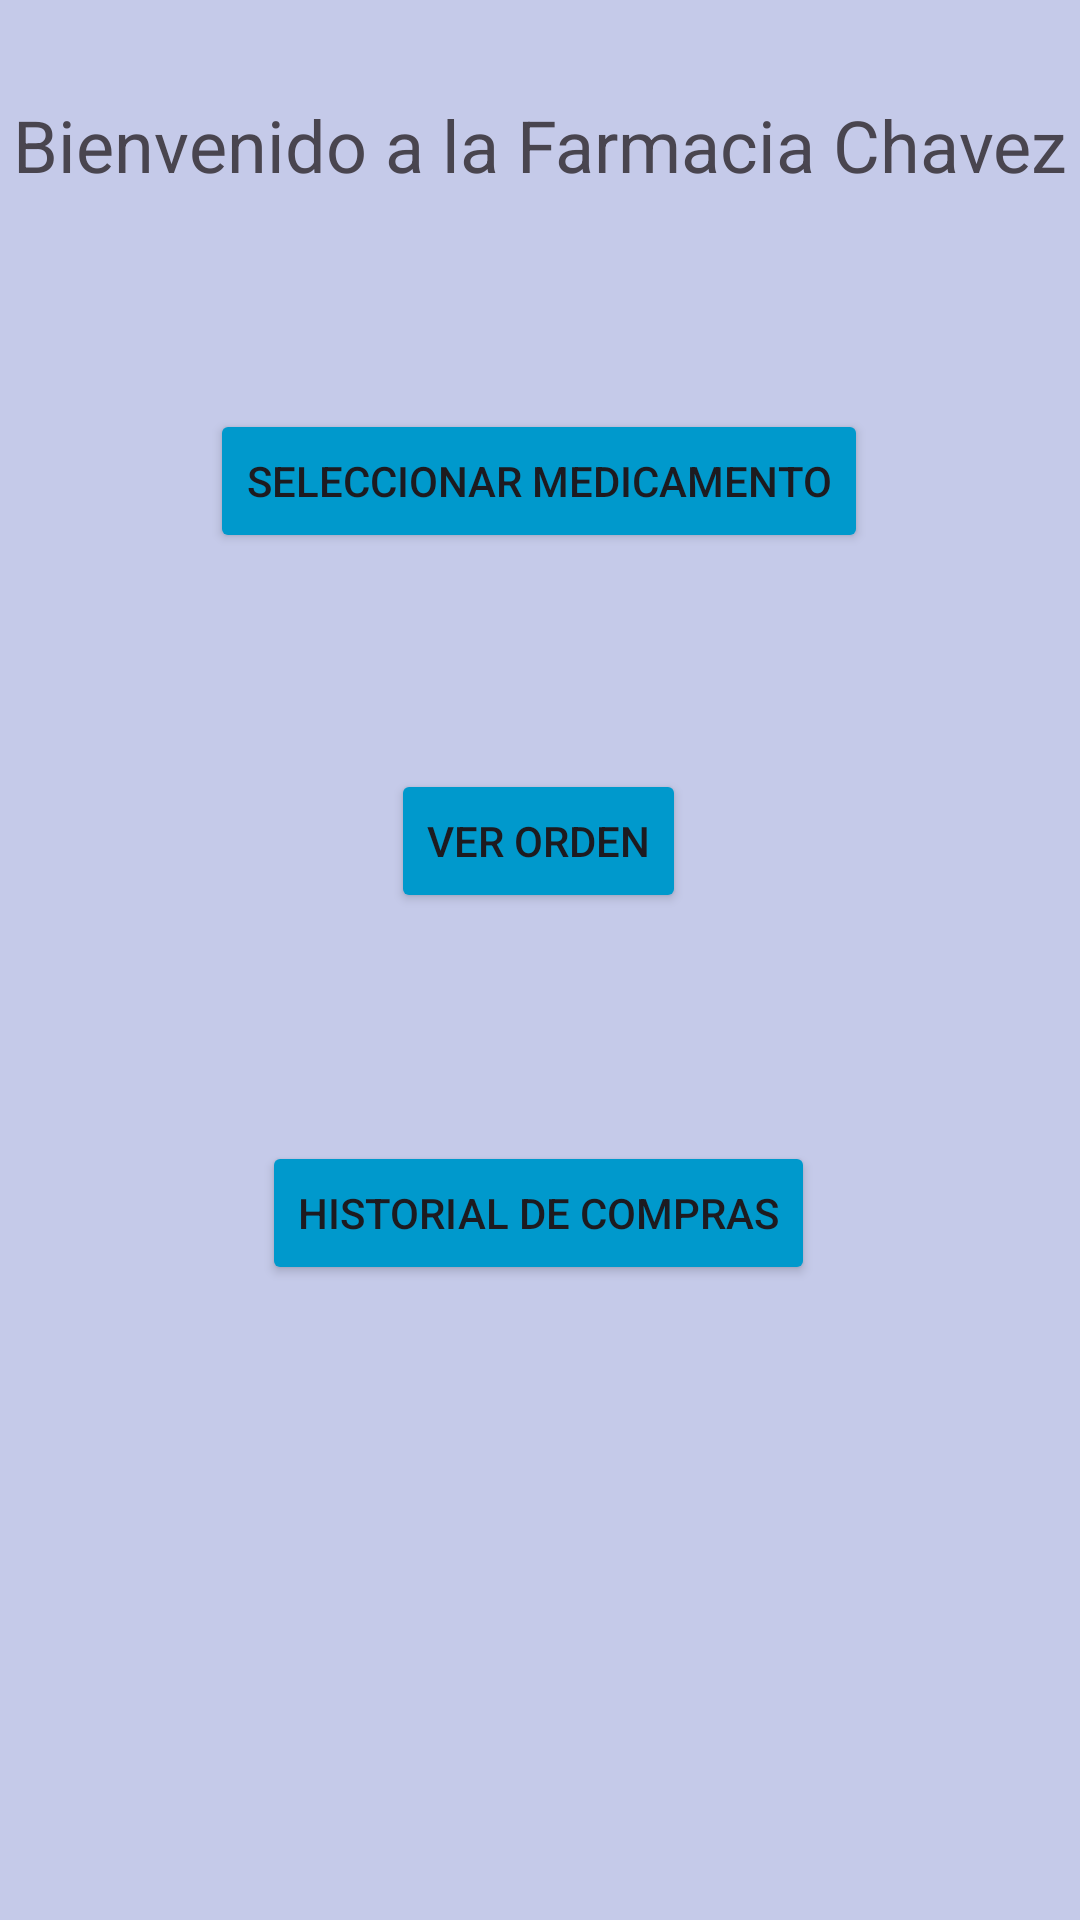

Android layout source for this screen:
<!-- AndroidManifest.xml: application theme Theme.Desafio_02_DSM -->
<!-- res/layout/activity_main3.xml -->
<?xml version="1.0" encoding="utf-8"?>
<androidx.constraintlayout.widget.ConstraintLayout xmlns:android="http://schemas.android.com/apk/res/android"
    xmlns:app="http://schemas.android.com/apk/res-auto"
    xmlns:tools="http://schemas.android.com/tools"
    android:id="@+id/main"
    android:background="@color/blue"
    android:layout_width="match_parent"
    android:layout_height="match_parent"

    tools:context="com.example.Farmacia_Chavez.MainActivity">


    <TextView
        android:id="@+id/tvWelcome"
        android:layout_width="wrap_content"
        android:layout_height="wrap_content"
        android:text="Bienvenido a la Farmacia Chavez"
        android:textSize="24sp"
        app:layout_constraintTop_toTopOf="parent"
        app:layout_constraintStart_toStartOf="parent"
        app:layout_constraintEnd_toEndOf="parent"
        android:layout_marginTop="32dp"/>

    <Button
        android:id="@+id/btnSeleccionarMedicamento"
        android:layout_width="wrap_content"
        android:layout_height="wrap_content"
        android:layout_marginTop="72dp"
        android:text="Seleccionar Medicamento"
        app:layout_constraintEnd_toEndOf="parent"
        android:backgroundTint="@android:color/holo_blue_dark"
        app:layout_constraintHorizontal_bias="0.497"
        app:layout_constraintStart_toStartOf="parent"
        app:layout_constraintTop_toBottomOf="@id/tvWelcome" />

    <Button
        android:id="@+id/btnVerOrden"
        android:layout_width="wrap_content"
        android:layout_height="wrap_content"
        android:layout_marginTop="72dp"
        android:text="Ver Orden"
        app:layout_constraintEnd_toEndOf="parent"
        android:backgroundTint="@android:color/holo_blue_dark"
        app:layout_constraintHorizontal_bias="0.498"
        app:layout_constraintStart_toStartOf="parent"
        app:layout_constraintTop_toBottomOf="@id/btnSeleccionarMedicamento" />

    <Button
        android:id="@+id/btnHistorialCompras"
        android:layout_width="wrap_content"
        android:layout_height="wrap_content"
        android:layout_marginTop="76dp"
        android:text="Historial de Compras"
        android:backgroundTint="@android:color/holo_blue_dark"
        app:layout_constraintEnd_toEndOf="parent"
        app:layout_constraintHorizontal_bias="0.497"
        app:layout_constraintStart_toStartOf="parent"
        app:layout_constraintTop_toBottomOf="@id/btnVerOrden" />

</androidx.constraintlayout.widget.ConstraintLayout>
<!-- resources referenced by this layout -->
<resources>
  <color name="blue">#C5CAE9</color>
  <style name="Theme.Desafio_02_DSM" parent="Base.Theme.Desafio_02_DSM" />
  <style name="Base.Theme.Desafio_02_DSM" parent="Theme.Material3.DayNight.NoActionBar">
          
          
      </style>
</resources>
